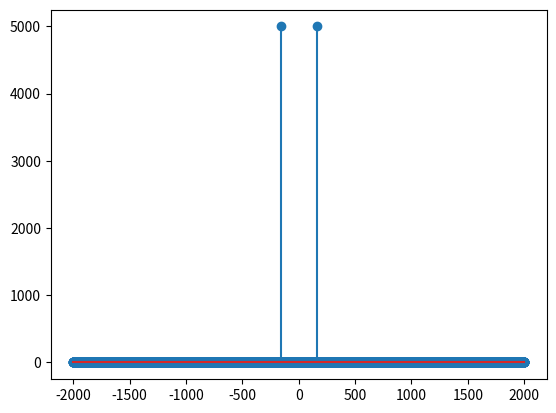

This figure's Python source:
import scipy.signal as signal
import matplotlib.pyplot as plt
import numpy as np
import cmath as cm
import math as m

################seif a+b#############################
f = 1000
T = 1 / f
cycles = 100
points = 100
length = T * cycles
continuous = cycles * points
n = np.linspace(0, (continuous - 1) * length / continuous, continuous)
sinea = np.sin(2 * np.pi * f * n)
print(length)
plt.plot(n, sinea)
plt.show()

#seif c+d

f = 4000
T = 1 / f
cycles = 100
points = 100
length = 4 * T * cycles
continuous = cycles * points
n = np.linspace(0, ((continuous - 1) / continuous) * length, continuous)
sine = np.sin(2 * np.pi * f * n)
print('since the frequency quadrupled the time for each sample was divided by 4 therefor the amount of sampling points went up by 4')
plt.plot(n,sine)
plt.show()

#for i in range(f):
    #sine2 = np.sin(2 * np.pi*f)
    #plt.stem(T, sine2)

#plt.show()


n1 = np.linspace(-((((continuous)-1)/2) / continuous) * f, ((((continuous) -1)/2) / continuous) * f, continuous)
sine = np.sin(2 * np.pi * f * n)
plt.stem(n1, abs(np.fft.fftshift(np.fft.fft(sine))))
plt.show()
